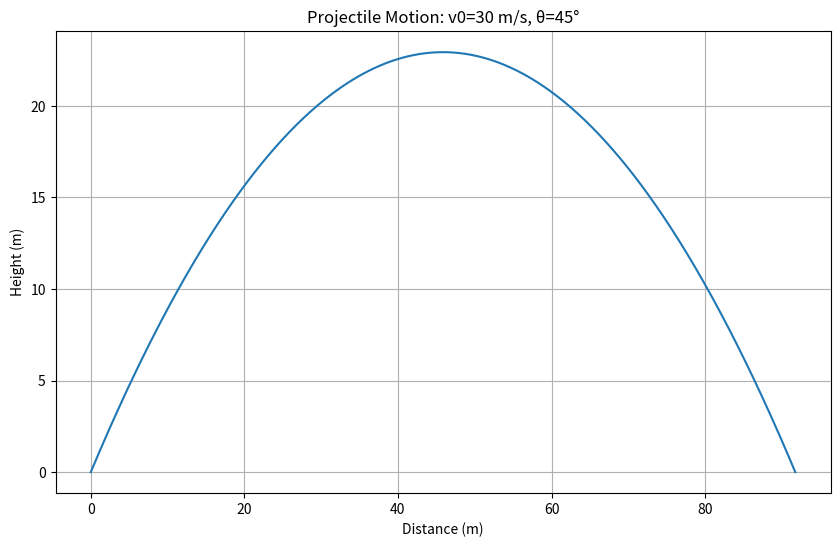

The matplotlib source for this figure:
import numpy as np
import matplotlib.pyplot as plt

# Constants
g = 9.81  # acceleration due to gravity (m/s^2)

def calculate_trajectory(v0, theta_deg):
    """
    Calculate the trajectory of a projectile.

    Parameters:
    v0 (float): Initial velocity (m/s)
    theta_deg (float): Launch angle in degrees

    Returns:
    tuple: (time_of_flight, max_height, range, x_vals, y_vals)
    """
    theta = np.radians(theta_deg)  # Convert angle to radians

    # Calculating time of flight, maximum height, and range
    time_of_flight = 2 * v0 * np.sin(theta) / g
    max_height = (v0**2) * (np.sin(theta)**2) / (2 * g)
    range = (v0**2) * np.sin(2 * theta) / g

    # Time intervals for plotting
    t_vals = np.linspace(0, time_of_flight, num=500)

    # Calculating x and y values
    x_vals = v0 * np.cos(theta) * t_vals
    y_vals = v0 * np.sin(theta) * t_vals - 0.5 * g * t_vals**2

    return time_of_flight, max_height, range, x_vals, y_vals

def plot_trajectory(x_vals, y_vals, v0, theta):
    """
    Plot the trajectory of the projectile.

    Parameters:
    x_vals (array): X-coordinates
    y_vals (array): Y-coordinates
    v0 (float): Initial velocity
    theta (float): Launch angle
    """
    plt.figure(figsize=(10, 6))
    plt.plot(x_vals, y_vals)
    plt.title(f"Projectile Motion: v0={v0} m/s, θ={theta}°")
    plt.xlabel("Distance (m)")
    plt.ylabel("Height (m)")
    plt.grid(True)
    plt.show()

# Example Usage
v0 = 30  # initial velocity in m/s
theta = 45  # launch angle in degrees

# Calculate trajectory
tof, max_h, rng, x, y = calculate_trajectory(v0, theta)

# Output results
print(f"Time of Flight: {tof:.2f} s")
print(f"Maximum Height: {max_h:.2f} m")
print(f"Range: {rng:.2f} m")

# Plot trajectory
plot_trajectory(x, y, v0, theta)
